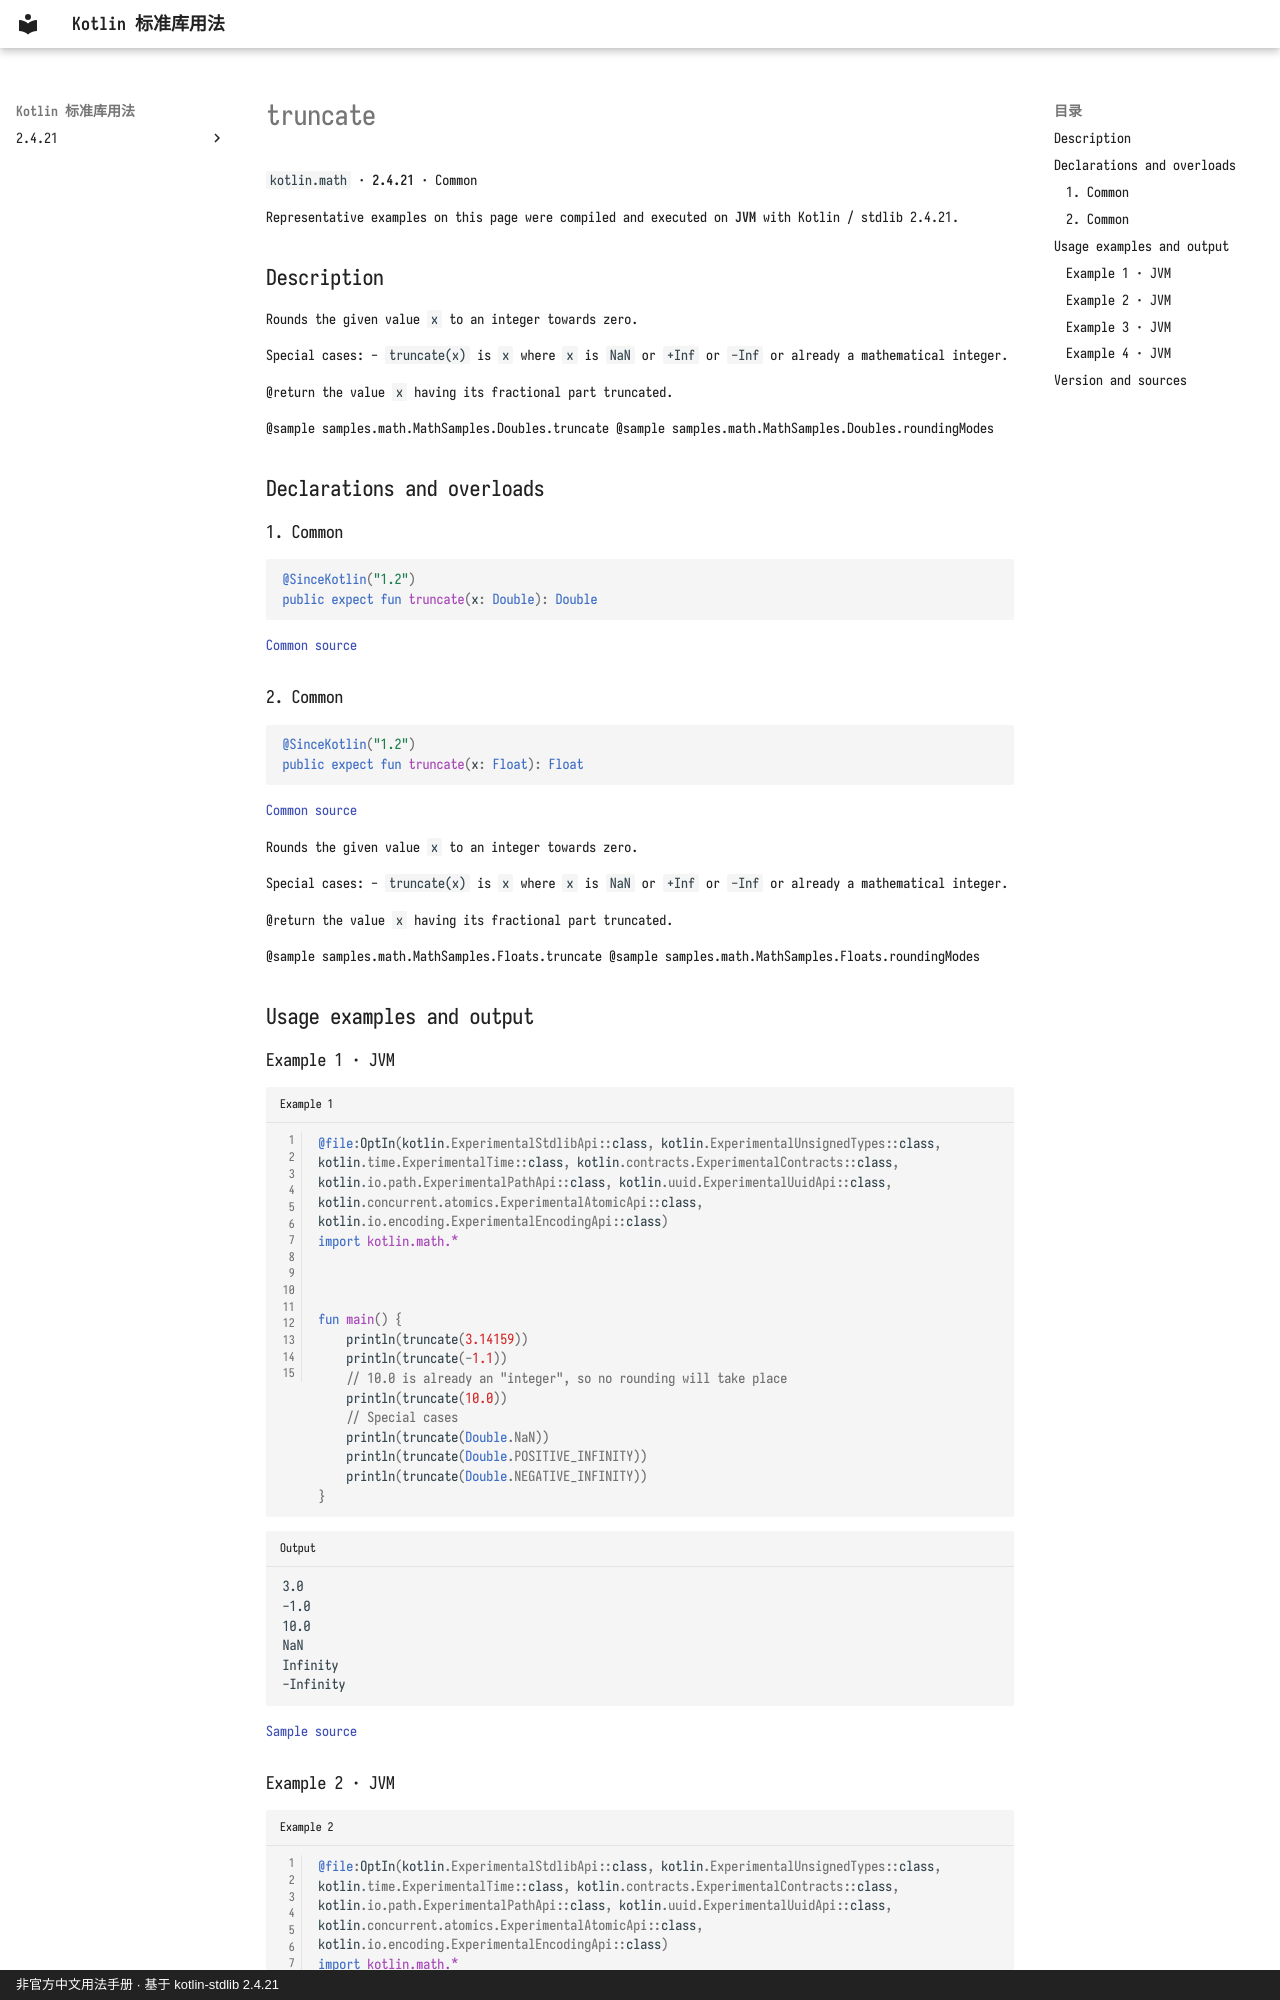

repository: oooooooko/kotlin-stdlib-docs · page: en/api/kotlin.math/truncate--5a3a4ee4/index.html · generator: mkdocs · copyright: 非官方中文用法手册 · 基于 kotlin-stdlib 2.4.21

# truncate

`kotlin.math` · **2.4.21** · Common

Representative examples on this page were compiled and executed on **JVM** with Kotlin / stdlib 2.4.21.

## Description

Rounds the given value `x` to an integer towards zero.

Special cases:
  - `truncate(x)` is `x` where `x` is `NaN` or `+Inf` or `-Inf` or already a mathematical integer.

@return the value `x` having its fractional part truncated.

@sample samples.math.MathSamples.Doubles.truncate
@sample samples.math.MathSamples.Doubles.roundingModes

## Declarations and overloads

### 1. Common

```kotlin
@SinceKotlin("1.2")
public expect fun truncate(x: Double): Double
```

[Common source](https://github.com/JetBrains/kotlin/blob/v2.4.21/libraries/stdlib/common/src/kotlin/MathH.kt#L346)

### 2. Common

```kotlin
@SinceKotlin("1.2")
public expect fun truncate(x: Float): Float
```

[Common source](https://github.com/JetBrains/kotlin/blob/v2.4.21/libraries/stdlib/common/src/kotlin/MathH.kt#L934)

Rounds the given value `x` to an integer towards zero.

Special cases:
  - `truncate(x)` is `x` where `x` is `NaN` or `+Inf` or `-Inf` or already a mathematical integer.

@return the value `x` having its fractional part truncated.

@sample samples.math.MathSamples.Floats.truncate
@sample samples.math.MathSamples.Floats.roundingModes

## Usage examples and output

### Example 1 · JVM

```kotlin title="Example 1" linenums="1"
@file:OptIn(kotlin.ExperimentalStdlibApi::class, kotlin.ExperimentalUnsignedTypes::class, kotlin.time.ExperimentalTime::class, kotlin.contracts.ExperimentalContracts::class, kotlin.io.path.ExperimentalPathApi::class, kotlin.uuid.ExperimentalUuidApi::class, kotlin.concurrent.atomics.ExperimentalAtomicApi::class, kotlin.io.encoding.ExperimentalEncodingApi::class)
import kotlin.math.*



fun main() {
    println(truncate(3.14159))
    println(truncate(-1.1))
    // 10.0 is already an "integer", so no rounding will take place
    println(truncate(10.0))
    // Special cases
    println(truncate(Double.NaN))
    println(truncate(Double.POSITIVE_INFINITY))
    println(truncate(Double.NEGATIVE_INFINITY))
}
```

```text title="Output"
3.0
-1.0
10.0
NaN
Infinity
-Infinity
```

[Sample source](https://github.com/JetBrains/kotlin/blob/v2.4.21/libraries/stdlib/samples/test/samples/math/MathSamples.kt#L39)
